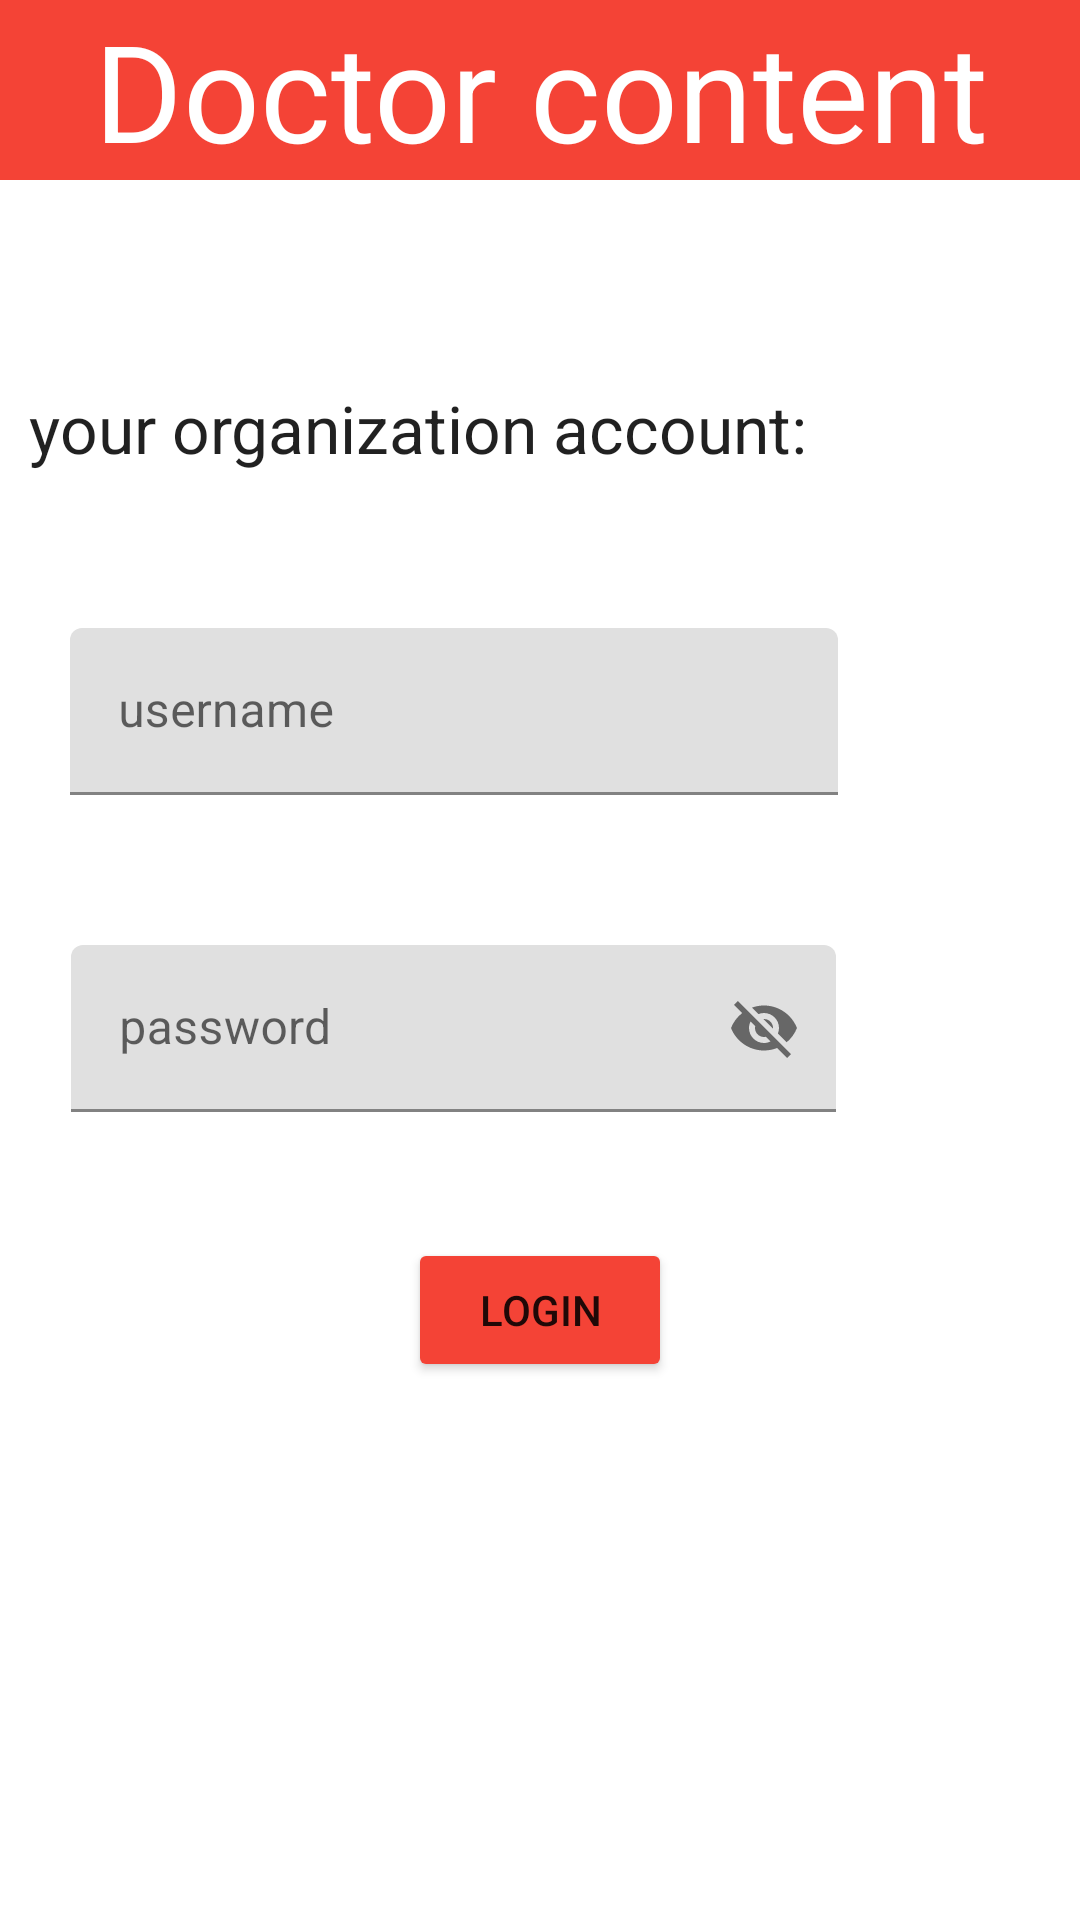

Produce the Android XML layout that renders to this screen, including the resource entries it uses.
<!-- AndroidManifest.xml: application theme Theme.MyApplication -->
<!-- res/layout/activity_login_page.xml -->
<?xml version="1.0" encoding="utf-8"?>
<androidx.constraintlayout.widget.ConstraintLayout xmlns:android="http://schemas.android.com/apk/res/android"
    xmlns:app="http://schemas.android.com/apk/res-auto"
    xmlns:tools="http://schemas.android.com/tools"
    android:layout_width="match_parent"
    android:layout_height="match_parent"
    tools:context=".LoginActivity">

    <com.google.android.material.textfield.TextInputLayout
        android:id="@+id/editTextTextPersonName10"
        style="@style/Widget.Material3.TextInputEditText.FilledBox"
        android:layout_width="288dp"
        android:layout_height="wrap_content"
        android:layout_marginTop="28dp"
        android:ems="10"
        android:hint="username"
        android:inputType="textPersonName"
        app:layout_constraintEnd_toEndOf="parent"
        app:layout_constraintHorizontal_bias="0.103"
        app:layout_constraintStart_toStartOf="parent"
        app:layout_constraintTop_toBottomOf="@+id/textView10">

        <com.google.android.material.textfield.TextInputEditText
            android:id="@+id/etFullName"
            android:layout_width="match_parent"
            android:layout_height="wrap_content" />
    </com.google.android.material.textfield.TextInputLayout>

    <TextView
        android:id="@+id/textView8"
        android:layout_width="0dp"
        android:layout_height="wrap_content"
        android:background="@color/red"
        android:gravity="center"
        android:text="Doctor content"
        android:textAppearance="@style/TextAppearance.AppCompat.Display2"
        android:textColor="@color/white"
        app:layout_constraintBottom_toBottomOf="parent"
        app:layout_constraintEnd_toEndOf="parent"
        app:layout_constraintHorizontal_bias="0.0"
        app:layout_constraintStart_toStartOf="parent"
        app:layout_constraintTop_toTopOf="parent"
        app:layout_constraintVertical_bias="0.0" />

    <Button
        android:id="@+id/btnLogin"
        android:layout_width="wrap_content"
        android:layout_height="wrap_content"
        android:layout_marginTop="32dp"
        android:backgroundTint="@color/red"
        android:text="login"
        app:layout_constraintEnd_toEndOf="parent"
        app:layout_constraintStart_toStartOf="parent"
        app:layout_constraintTop_toBottomOf="@+id/editTextTextPersonName12" />

    <TextView
        android:id="@+id/textView10"
        android:layout_width="wrap_content"
        android:layout_height="wrap_content"
        android:layout_marginTop="68dp"
        android:text="your organization account:"
        android:textAppearance="@style/TextAppearance.AppCompat.Large"
        app:layout_constraintEnd_toEndOf="parent"
        app:layout_constraintHorizontal_bias="0.095"
        app:layout_constraintStart_toStartOf="parent"
        app:layout_constraintTop_toBottomOf="@+id/textView8" />

    <com.google.android.material.textfield.TextInputLayout
        android:id="@+id/editTextTextPersonName12"
        style="@style/Widget.Material3.TextInputEditText.FilledBox"
        android:layout_width="287dp"
        android:layout_height="wrap_content"
        android:layout_marginTop="16dp"
        android:ems="10"
        android:hint="password"
        android:inputType="textPersonName"
        app:layout_constraintEnd_toEndOf="parent"
        app:layout_constraintHorizontal_bias="0.103"
        app:layout_constraintStart_toStartOf="parent"
        app:layout_constraintTop_toBottomOf="@+id/editTextTextPersonName10"
        app:passwordToggleEnabled="true">

        <com.google.android.material.textfield.TextInputEditText
            android:id="@+id/etPassword"
            android:layout_width="match_parent"
            android:layout_height="wrap_content" />
    </com.google.android.material.textfield.TextInputLayout>

</androidx.constraintlayout.widget.ConstraintLayout>
<!-- resources referenced by this layout -->
<resources>
  <color name="red">#F44336</color>
  <color name="white">#FFFFFFFF</color>
  <style name="Theme.MyApplication" parent="Theme.MaterialComponents.DayNight.NoActionBar">
          
          <item name="colorPrimary">@color/purple_500</item>
          <item name="colorPrimaryVariant">@color/purple_700</item>
          <item name="colorOnPrimary">@color/white</item>
          
          <item name="colorSecondary">@color/teal_200</item>
          <item name="colorSecondaryVariant">@color/teal_700</item>
          <item name="colorOnSecondary">@color/black</item>
          
          <item name="android:statusBarColor" tools:targetApi="l">?attr/colorPrimaryVariant</item>
          
          <item name="android:windowDisablePreview">false</item>
      </style>
  <color name="purple_500">#FF6200EE</color>
  <color name="purple_700">#FF3700B3</color>
  <color name="teal_200">#FF03DAC5</color>
  <color name="teal_700">#FF018786</color>
  <color name="black">#FF000000</color>
</resources>
